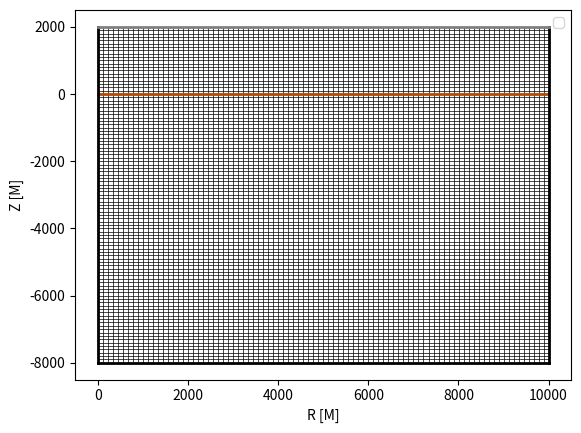

Python code for this plot:
import matplotlib.pyplot as plt
import numpy as np

r1 = [r for r in range(0, 10)]
r2 = [r for r in range(10, 10111, 111)]

r = r1 + r2

z = [z for z in range(-8000, 2100, 100)]

for ri in r:
    plt.plot([ri, ri], [max(z), min(z)], 'black', linewidth = 0.5)
for zi in z:
    plt.plot([min(r), max(r)], [zi, zi], 'black', linewidth = 0.5)


rgrid, zgrid = np.meshgrid(r, z)


#cont = plt.contour(rgrid, zgrid, fgrid, 15, colors='black')
plt.plot([min(r), max(r)], [0.0, 0.0], '#b34b06', linewidth = 2.0)
plt.plot([0.001, 10000], [-8000.0, -8000.0], color = 'black', linewidth=2.0)
plt.plot([0.001, 0.001], [-8000.0, 2000.0], color = 'black', linewidth=2.0)
plt.plot([10000, 10000], [-8000.0, 2000.0], color = 'black', linewidth=2.0)
plt.plot([0.001, 10000], [2000.0, 2000.0], color = 'grey', linewidth=2.0)
#plt.plot(10.0, 0.0, 'ro') 
#cont.clabel()
plt.legend()
plt.xlabel("R [M]")
plt.ylabel("Z [M]")
plt.show()